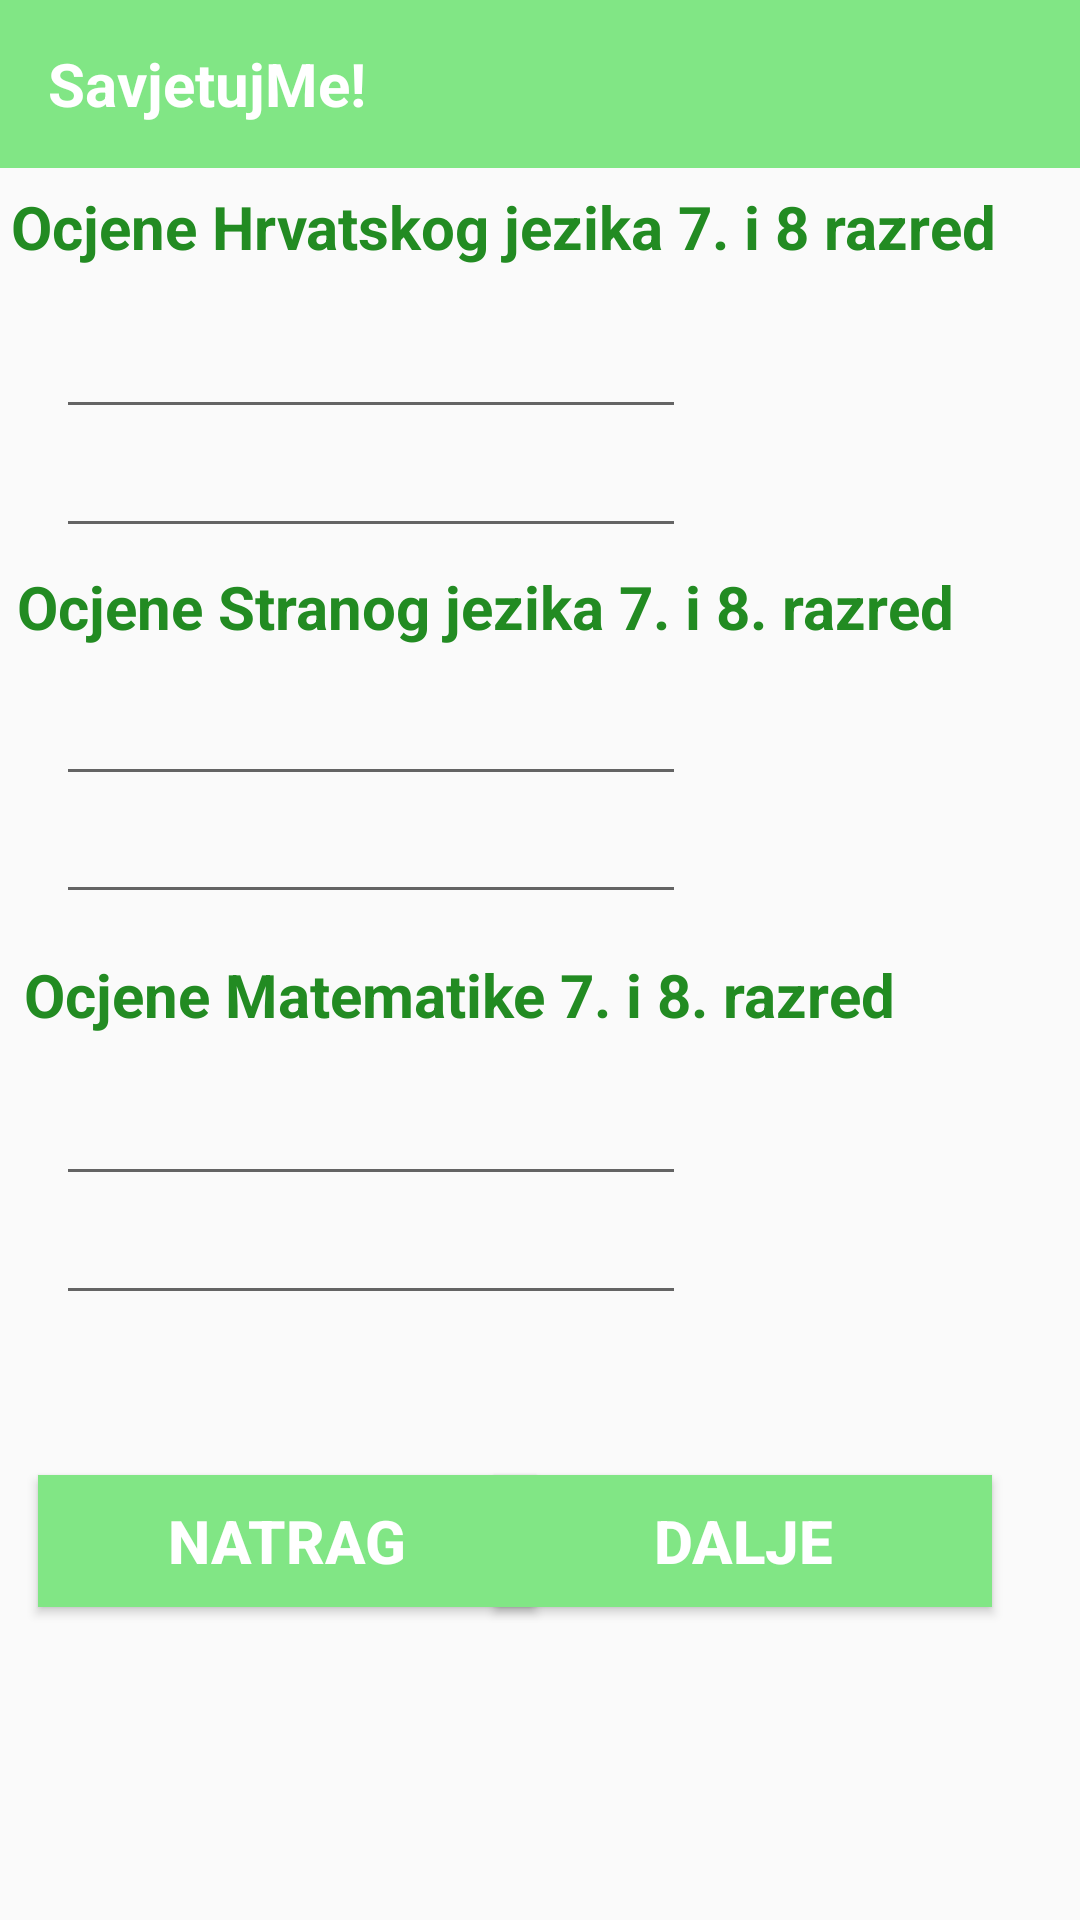

The Android layout XML behind this screen, and the referenced resources:
<!-- AndroidManifest.xml: application theme Theme.ESavjet -->
<!-- res/layout/activity_3.xml -->
<?xml version="1.0" encoding="utf-8"?>
<androidx.constraintlayout.widget.ConstraintLayout xmlns:android="http://schemas.android.com/apk/res/android"
    xmlns:app="http://schemas.android.com/apk/res-auto"
    xmlns:tools="http://schemas.android.com/tools"
    android:layout_width="match_parent"
    android:layout_height="match_parent"
    tools:context=".Activity3">

    <include
        android:id="@+id/toolbar"
        layout="@layout/toolbar" />


    <EditText
        android:id="@+id/et5"
        android:layout_width="wrap_content"
        android:layout_height="wrap_content"
        android:ems="10"
        android:inputType="number"
        app:layout_constraintBottom_toBottomOf="parent"
        app:layout_constraintEnd_toEndOf="parent"
        app:layout_constraintHorizontal_bias="0.124"
        app:layout_constraintStart_toStartOf="parent"
        app:layout_constraintTop_toTopOf="parent"
        app:layout_constraintVertical_bias="0.597" />

    <EditText
        android:id="@+id/et6"
        android:layout_width="wrap_content"
        android:layout_height="wrap_content"
        android:ems="10"
        android:inputType="number"
        app:layout_constraintBottom_toBottomOf="parent"
        app:layout_constraintEnd_toEndOf="parent"
        app:layout_constraintHorizontal_bias="0.124"
        app:layout_constraintStart_toStartOf="parent"
        app:layout_constraintTop_toTopOf="parent"
        app:layout_constraintVertical_bias="0.663" />

    <EditText
        android:id="@+id/et7"
        android:layout_width="wrap_content"
        android:layout_height="wrap_content"
        android:ems="10"
        android:inputType="number"
        app:layout_constraintBottom_toBottomOf="parent"
        app:layout_constraintEnd_toEndOf="parent"
        app:layout_constraintHorizontal_bias="0.124"
        app:layout_constraintStart_toStartOf="parent"
        app:layout_constraintTop_toTopOf="parent"
        app:layout_constraintVertical_bias="0.44" />

    <EditText
        android:id="@+id/et8"
        android:layout_width="wrap_content"
        android:layout_height="wrap_content"
        android:ems="10"
        android:inputType="number"
        app:layout_constraintBottom_toBottomOf="parent"
        app:layout_constraintEnd_toEndOf="parent"
        app:layout_constraintHorizontal_bias="0.124"
        app:layout_constraintStart_toStartOf="parent"
        app:layout_constraintTop_toTopOf="parent"
        app:layout_constraintVertical_bias="0.374" />

    <TextView
        android:id="@+id/text5"
        android:layout_width="wrap_content"
        android:layout_height="wrap_content"
        android:text="Ocjene Hrvatskog jezika 7. i 8 razred"
        android:textColor="@color/green"
        android:textSize="20sp"
        android:textStyle="bold"
        app:layout_constraintBottom_toBottomOf="parent"
        app:layout_constraintEnd_toEndOf="parent"
        app:layout_constraintHorizontal_bias="0.116"
        app:layout_constraintStart_toStartOf="parent"
        app:layout_constraintTop_toTopOf="parent"
        app:layout_constraintVertical_bias="0.101" />

    <TextView
        android:id="@+id/text6"
        android:layout_width="wrap_content"
        android:layout_height="wrap_content"
        android:text="Ocjene Stranog jezika 7. i 8. razred"
        android:textSize="20sp"
        android:textStyle="bold"
        android:textColor="@color/green"
        app:layout_constraintBottom_toBottomOf="parent"
        app:layout_constraintEnd_toEndOf="parent"
        app:layout_constraintHorizontal_bias="0.116"
        app:layout_constraintStart_toStartOf="parent"
        app:layout_constraintTop_toTopOf="parent"
        app:layout_constraintVertical_bias="0.308" />

    <TextView
        android:id="@+id/text7"
        android:layout_width="wrap_content"
        android:layout_height="wrap_content"
        android:text="Ocjene Matematike 7. i 8. razred"
        android:textSize="20sp"
        android:textStyle="bold"
        android:textColor="@color/green"
        app:layout_constraintBottom_toBottomOf="parent"
        app:layout_constraintEnd_toEndOf="parent"
        app:layout_constraintHorizontal_bias="0.116"
        app:layout_constraintStart_toStartOf="parent"
        app:layout_constraintTop_toTopOf="parent"
        app:layout_constraintVertical_bias="0.519" />

    <Button
        android:id="@+id/button1"
        android:layout_width="166dp"
        android:layout_height="44dp"
        android:text="Natrag"
        android:textSize="20sp"
        android:textStyle="bold"
        android:background="#81E685"
        android:textColor="@color/white"
        app:layout_constraintBottom_toBottomOf="parent"
        app:layout_constraintEnd_toEndOf="parent"
        app:layout_constraintHorizontal_bias="0.065"
        app:layout_constraintStart_toStartOf="parent"
        app:layout_constraintTop_toTopOf="parent"
        app:layout_constraintVertical_bias="0.825" />

    <Button
        android:id="@+id/button2"
        android:layout_width="166dp"
        android:layout_height="44dp"
        android:text="Dalje"
        android:textSize="20sp"
        android:textStyle="bold"
        android:background="#81E685"
        android:textColor="@color/white"
        app:layout_constraintBottom_toBottomOf="parent"
        app:layout_constraintEnd_toEndOf="parent"
        app:layout_constraintHorizontal_bias="0.848"
        app:layout_constraintStart_toStartOf="parent"
        app:layout_constraintTop_toTopOf="parent"
        app:layout_constraintVertical_bias="0.825" />

    <EditText
        android:id="@+id/et9"
        android:layout_width="wrap_content"
        android:layout_height="wrap_content"
        android:ems="10"
        android:inputType="number"
        app:layout_constraintBottom_toBottomOf="parent"
        app:layout_constraintEnd_toEndOf="parent"
        app:layout_constraintHorizontal_bias="0.124"
        app:layout_constraintStart_toStartOf="parent"
        app:layout_constraintTop_toTopOf="parent"
        app:layout_constraintVertical_bias="0.17" />

    <EditText
        android:id="@+id/et10"
        android:layout_width="wrap_content"
        android:layout_height="wrap_content"
        android:ems="10"
        android:inputType="number"
        app:layout_constraintBottom_toBottomOf="parent"
        app:layout_constraintEnd_toEndOf="parent"
        app:layout_constraintHorizontal_bias="0.124"
        app:layout_constraintStart_toStartOf="parent"
        app:layout_constraintTop_toTopOf="parent"
        app:layout_constraintVertical_bias="0.236" />


</androidx.constraintlayout.widget.ConstraintLayout>
<!-- res/layout/toolbar.xml (included above) -->
<?xml version="1.0" encoding="utf-8"?>
<androidx.appcompat.widget.Toolbar xmlns:android="http://schemas.android.com/apk/res/android"
    android:layout_width="match_parent"
    android:layout_height="wrap_content"
    android:background="#81E685">

    <TextView
        android:id="@+id/toolbarTitle"
        android:layout_width="wrap_content"
        android:layout_height="wrap_content"
        android:text="SavjetujMe!"
        android:textStyle="bold"
        android:textColor="#fff"
        android:textSize="20sp"/>

</androidx.appcompat.widget.Toolbar>
<!-- resources referenced by this layout -->
<resources>
  <color name="green">#228B22</color>
  <color name="white">#FFFFFFFF</color>
  <style name="Theme.ESavjet" parent="Base.Theme.ESavjet" />
  <style name="Base.Theme.ESavjet" parent="Theme.AppCompat.Light.NoActionBar">
          
          
      </style>
</resources>
